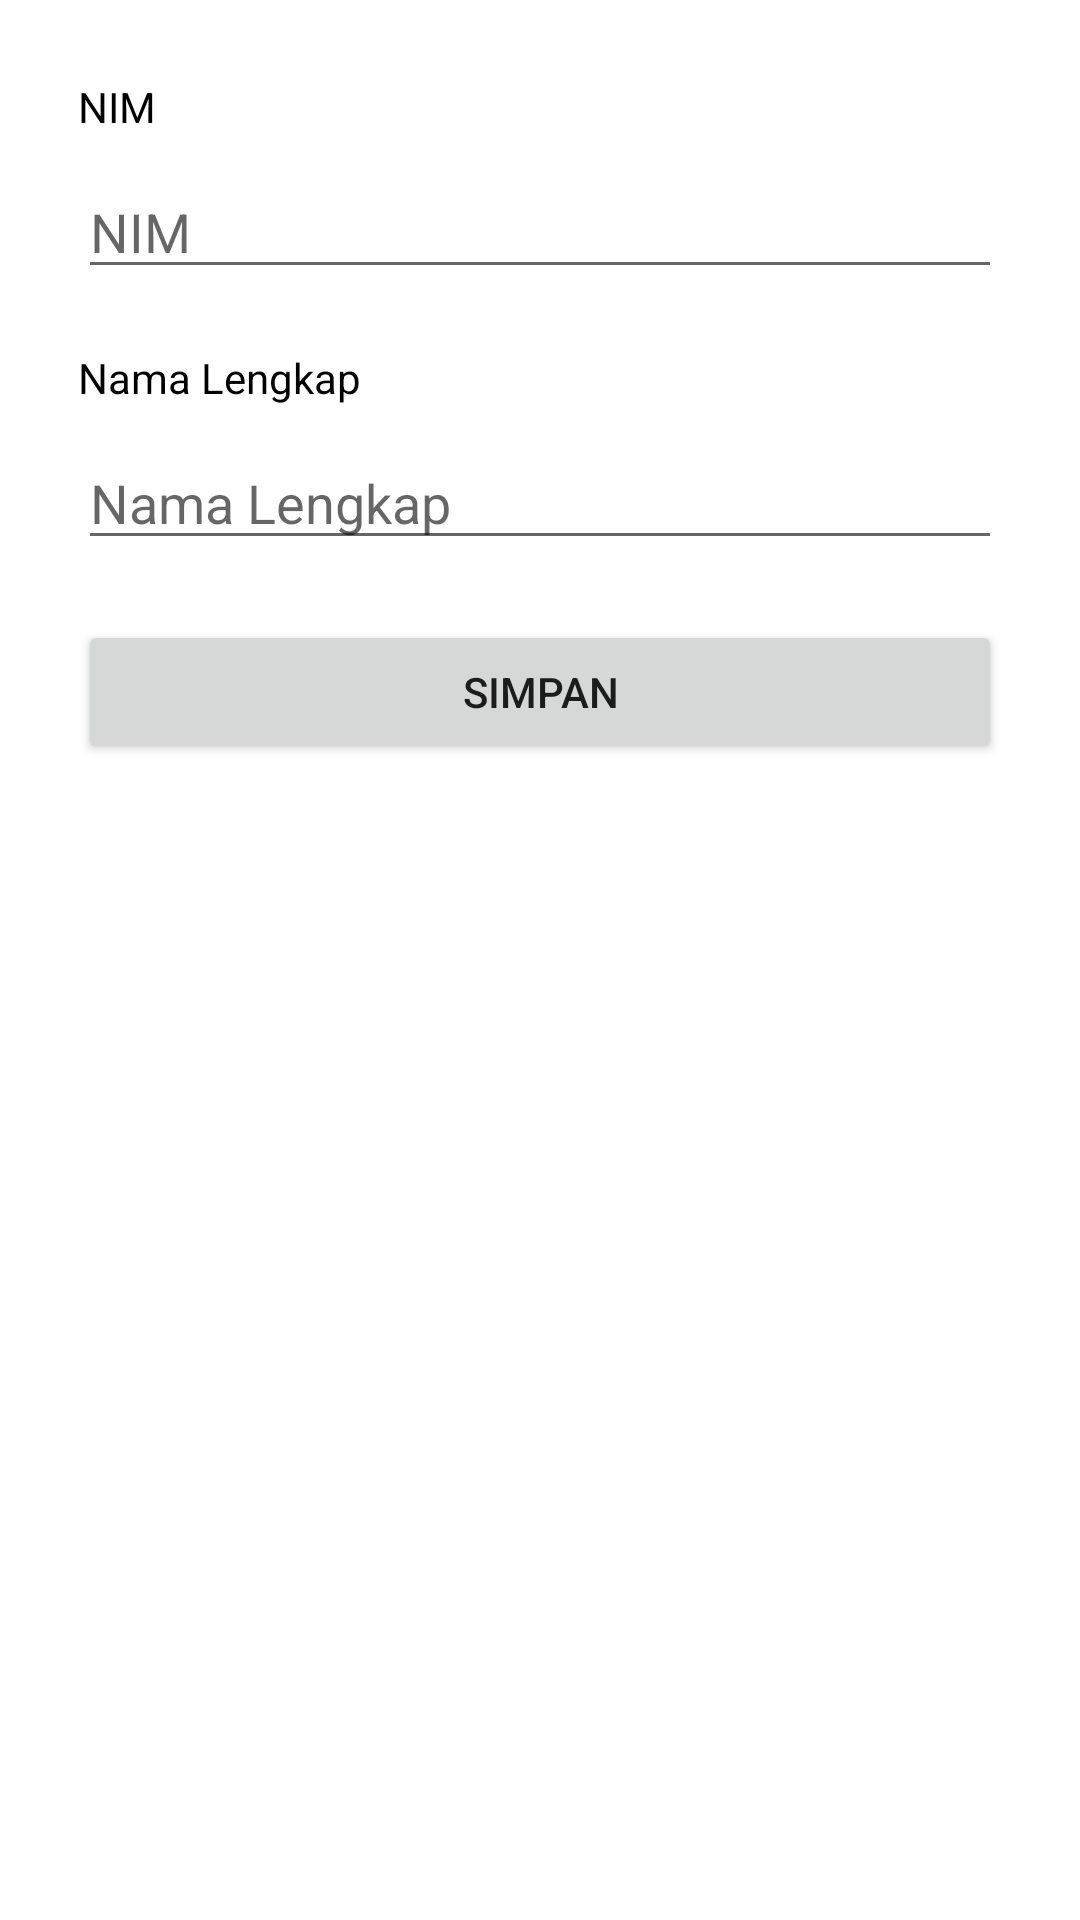

Here is an Android app screen rendered from its layout file. Give the layout XML and the strings, colors and styles it references.
<!-- AndroidManifest.xml: application theme Theme.Belajarsql -->
<!-- res/layout/activity_create.xml -->
<?xml version="1.0" encoding="utf-8"?>
<RelativeLayout xmlns:android="http://schemas.android.com/apk/res/android"
    xmlns:app="http://schemas.android.com/apk/res-auto"
    xmlns:tools="http://schemas.android.com/tools"
    android:layout_width="match_parent"
    android:layout_height="match_parent"
    tools:context=".CreateActivity"
    android:padding="16dp">

    <LinearLayout
        android:layout_width="match_parent"
        android:layout_height="match_parent"
        android:orientation="vertical">

        <TextView
            android:id="@+id/textView"
            android:layout_width="match_parent"
            android:layout_height="wrap_content"
            android:layout_marginLeft="10dp"
            android:layout_marginTop="10dp"
            android:text="NIM"
            android:textColor="@color/black"/>

        <EditText
            android:id="@+id/et_nim"
            android:layout_width="match_parent"
            android:layout_height="wrap_content"
            android:layout_marginStart="10dp"
            android:layout_marginTop="10dp"
            android:layout_marginEnd="10dp"
            android:layout_marginBottom="10dp"
            android:ems="10"
            android:hint="NIM"
            android:inputType="number" />

        <TextView
            android:id="@+id/textView1"
            android:layout_width="match_parent"
            android:layout_height="wrap_content"
            android:layout_marginLeft="10dp"
            android:layout_marginTop="10dp"
            android:text="Nama Lengkap"
            android:textColor="@color/black"/>

        <EditText
            android:id="@+id/et_nama"
            android:layout_width="match_parent"
            android:layout_height="wrap_content"
            android:layout_marginStart="10dp"
            android:layout_marginTop="10dp"
            android:layout_marginEnd="10dp"
            android:layout_marginBottom="10dp"
            android:ems="10"
            android:hint="Nama Lengkap"
            android:inputType="text" />

        <Button
            android:id="@+id/btn_simpan"
            android:layout_width="match_parent"
            android:layout_height="wrap_content"
            android:layout_margin="10dp"
            android:text="Simpan" />
    </LinearLayout>

</RelativeLayout>
<!-- resources referenced by this layout -->
<resources>
  <style name="Theme.Belajarsql" parent="Theme.MaterialComponents.DayNight.DarkActionBar">
          
          <item name="colorPrimary">@color/purple_500</item>
          <item name="colorPrimaryVariant">@color/purple_700</item>
          <item name="colorOnPrimary">@color/white</item>
          
          <item name="colorSecondary">@color/teal_200</item>
          <item name="colorSecondaryVariant">@color/teal_700</item>
          <item name="colorOnSecondary">@color/black</item>
          
          <item name="android:statusBarColor" tools:targetApi="l">?attr/colorPrimaryVariant</item>
          
      </style>
  <!-- not gathered from this repository: default colours our renderer supplied (Android Studio template values) -->
  <color name="purple_500">#FF6200EE</color>
  <color name="purple_700">#FF3700B3</color>
  <color name="teal_200">#FF03DAC5</color>
  <color name="teal_700">#FF018786</color>
  <color name="black">#FF000000</color>
  <color name="white">#FFFFFFFF</color>
</resources>
